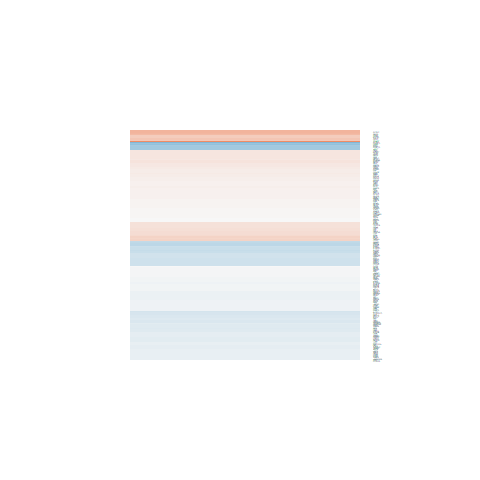

Data behind this chart, as committed beside it:
logFC, AveExpr, t, P.Value, adj.P.Val, B
0.04132, 5.841, 0.4302, 0.6735, 0.8814, -6.281
-0.06531, 5.506, -0.5955, 0.5608, 0.8301, -6.166
0.06894, 4.968, 0.4565, 0.6549, 0.8728, -6.103
-0.1228, 5.728, -1.137, 0.2742, 0.6264, -5.718
0.009688, 6.882, 0.1066, 0.9166, 0.9736, -6.48
0.07401, 7.195, 0.6998, 0.4952, 0.7873, -6.249
0.2139, 5.265, 1.844, 0.08599, 0.3897, -4.719
0.3146, 2.203, 0.9964, 0.3356, 0.6797, -5.104
-0.5635, 2.865, -2.683, 0.01755, 0.211, -3.019
-0.115, 6.685, -1.127, 0.2782, 0.6298, -5.833
-0.05161, 4.472, -0.4085, 0.689, 0.8883, -6.068
-0.06505, 6.2, -0.5956, 0.5608, 0.8301, -6.252
-0.05801, 7.604, -0.5269, 0.6063, 0.8508, -6.388
-0.02134, 9.113, -0.234, 0.8183, 0.9405, -6.557
-0.6808, 5.075, -3.789, 0.001922, 0.07705, -1.211
-0.2663, 7.927, -2.964, 0.01005, 0.1631, -2.976
0.01148, 6.531, 0.1232, 0.9037, 0.9693, -6.447
-0.02327, 7.585, -0.2585, 0.7997, 0.9343, -6.492
-0.2868, 7.653, -1.928, 0.07388, 0.3704, -4.794
0.2022, 6.456, 2.017, 0.0628, 0.3485, -4.567
-0.04083, 6.675, -0.4425, 0.6648, 0.878, -6.363
-0.08556, 5.563, -0.7785, 0.4489, 0.7575, -6.039
-0.04064, 6.428, -0.3538, 0.7287, 0.9049, -6.373
-0.09621, 7.039, -1.075, 0.3002, 0.6473, -5.909
-0.09945, 8.951, -1.122, 0.2803, 0.6312, -5.947
-0.09573, 4.749, -0.8089, 0.4318, 0.7468, -5.855
0.1145, 7.547, 1.36, 0.1949, 0.546, -5.609
0.4555, 8.383, 5.58, 6.23761292513751e-05, 0.01864, 1.971
-0.3209, 4.595, -2.26, 0.03991, 0.2885, -3.949
-0.05164, 2.33, -0.1876, 0.8538, 0.953, -5.608
-0.2575, 3.603, -1.623, 0.1265, 0.4552, -4.762
-0.1888, 4.38, -1.39, 0.1859, 0.5343, -5.202
-0.2013, 6.563, -2.246, 0.04095, 0.2921, -4.21
-0.102, 7.77, -0.8764, 0.3953, 0.7232, -6.146
-0.1923, 5.753, -1.062, 0.3057, 0.6523, -5.846
-0.09897, 5.548, -0.8802, 0.3933, 0.7221, -5.948
0.09031, 7.411, 0.9758, 0.3454, 0.6862, -6.03
-0.2938, 4.969, -2.412, 0.02981, 0.2559, -3.758
-0.07086, 5.077, -0.6258, 0.5413, 0.8192, -6.065
-0.008404, 7.162, -0.08594, 0.9327, 0.9799, -6.499
-0.02492, 2.536, -0.1134, 0.9113, 0.9716, -5.713
-0.2007, 5.68, -1.909, 0.07654, 0.376, -4.678
0.2244, 5.813, 1.975, 0.06792, 0.3589, -4.578
-0.07001, 3.012, -0.3814, 0.7085, 0.8961, -5.742
0.3934, 3.479, 2.199, 0.04476, 0.3053, -3.868
-0.2419, 6.054, -2.164, 0.04784, 0.3145, -4.314
0.05853, 4.29, 0.341, 0.7381, 0.9077, -6.037
-0.05703, 7.287, -0.5648, 0.581, 0.8391, -6.345
0.05257, 6.558, 0.525, 0.6076, 0.8521, -6.317
-0.1544, 1.893, -0.5473, 0.5926, 0.8436, -5.411
-0.4026, 6.568, -4.272, 0.0007374, 0.05055, -0.3949
-0.3267, 5.707, -2.82, 0.01339, 0.1865, -3.12
-0.01365, 6.702, -0.1532, 0.8804, 0.9626, -6.456
0.003452, 4.725, 0.02709, 0.9788, 0.9936, -6.203
0.1599, 5.169, 1.394, 0.1847, 0.5327, -5.32
0.1818, 7.764, 2.088, 0.05517, 0.3315, -4.542
0.9628, 0.9141, 2.61, 0.02026, 0.2203, -3.193
0.5348, 1.663, 1.621, 0.1269, 0.4553, -4.374
-0.3727, 4.926, -2.544, 0.02309, 0.2309, -3.517
-0.1382, 5.793, -1.405, 0.1815, 0.529, -5.432
... 140 more rows
